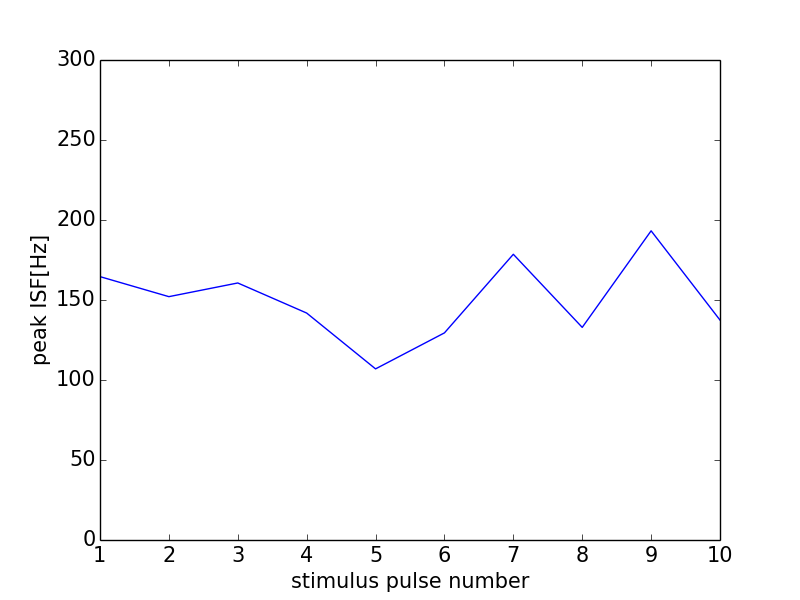

The file beside this chart, header and first rows:
0, 0.0
0, 0
1, 164.6
2, 152.1
3, 160.6
4, 141.8
5, 107
6, 129.4
7, 178.6
8, 132.9
9, 193.2
10, 137.5
11, 0
